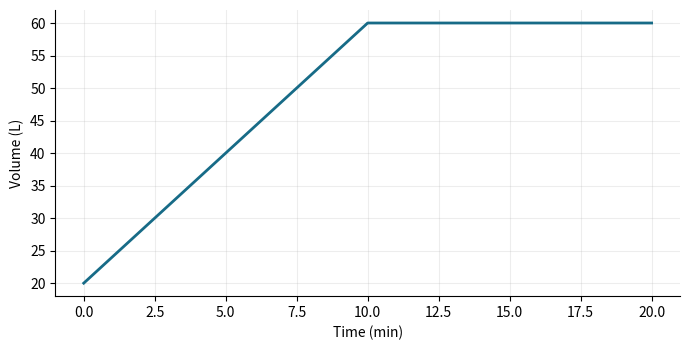

Reproduce this figure in Python.
# Applied investigation: Water tank monitoring
import numpy as np
import matplotlib.pyplot as plt

# 1. Define the input domain and model
x = np.linspace(0, 20, 301)
y = np.minimum(20+4*x,60)

# 2. Inspect numerical predictions
idx = np.unique(np.linspace(0, len(x)-1, 5).round().astype(int))
print(np.column_stack((x[idx], y[idx])))

# 3. Visualize the model with labeled axes
fig, ax = plt.subplots(figsize=(7, 3.6))
ax.plot(x, y, "-", color="#176B87", linewidth=2)
ax.set(xlabel="Time (min)", ylabel="Volume (L)")
ax.grid(alpha=0.22)
ax.spines[["top", "right"]].set_visible(False)
fig.tight_layout()
plt.show()

# 4. Check the sampled output range
print(np.min(y), np.max(y))
